Run: headless pygame with SDL's dummy video driver; simulated clock (each Clock.tick advances the game by its frame time, no real sleeping); random seed 0; keys injected as events and as key.get_pressed() state; no mouse input.
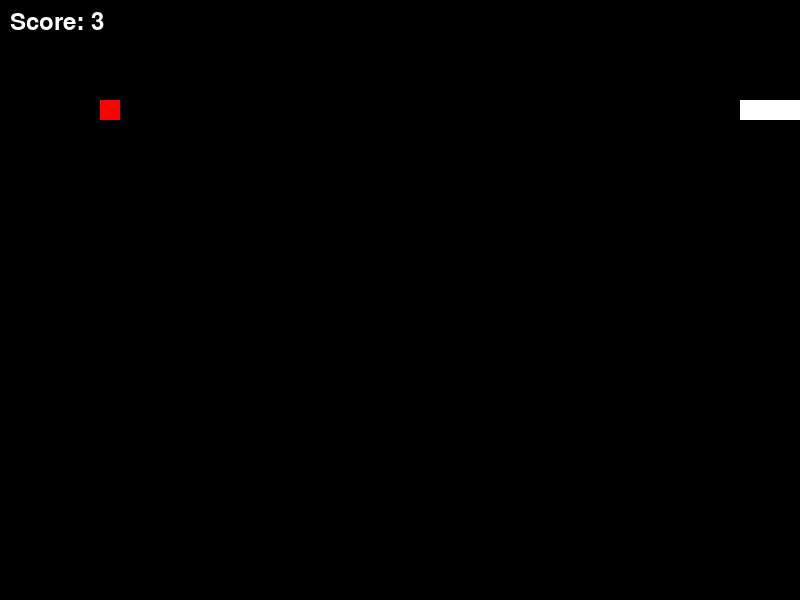
Frame 1 of 1 · flips 1–60 · no input (game ended)

The pygame program that drew these frames:

import pygame
import sys
import random

# Initialize Pygame
pygame.init()

# Set up some constants
WIDTH, HEIGHT = 800, 600
BLOCK_SIZE = 20
SPEED = 10

# Set up some colors
BLACK = (0, 0, 0)
WHITE = (255, 255, 255)
RED = (255, 0, 0)

# Set up the display
screen = pygame.display.set_mode((WIDTH, HEIGHT))

# Set up the font
font = pygame.font.Font(None, 36)

# Set up the snake and food
snake = [(100, 100), (110, 100), (140, 100)]
food = (100, 100)

# Set up the direction
direction = 'RIGHT'
# this my snake game of python that you can use it for free
# Game loop
while True:
    for event in pygame.event.get():
        if event.type == pygame.QUIT:
            pygame.quit()
            sys.exit()
        elif event.type == pygame.KEYDOWN:
            if event.key == pygame.K_UP and direction != 'DOWN':
                direction = 'UP'
            elif event.key == pygame.K_DOWN and direction != 'UP':
                direction = 'DOWN'
            elif event.key == pygame.K_LEFT and direction != 'RIGHT':
                direction = 'LEFT'
            elif event.key == pygame.K_RIGHT and direction != 'LEFT':
                direction = 'RIGHT'

    # Move the snake
    head = snake[-1]
    if direction == 'UP':
        new_head = (head[0], head[1] - BLOCK_SIZE)
    elif direction == 'DOWN':
        new_head = (head[0], head[1] + BLOCK_SIZE)
    elif direction == 'LEFT':
        new_head = (head[0] - BLOCK_SIZE, head[1])
    elif direction == 'RIGHT':
        new_head = (head[0] + BLOCK_SIZE, head[1])
    snake.append(new_head)

    # Check for collision with food food should be eaten by the snack
    if snake[-1] == food:
        food = (random.randint(0, WIDTH - BLOCK_SIZE) // BLOCK_SIZE * BLOCK_SIZE, random.randint(0, HEIGHT - BLOCK_SIZE) // BLOCK_SIZE * BLOCK_SIZE)
    else:
        snake.pop(0)

    # Check for collision with wall or self
    if (snake[-1][0] < 0 or snake[-1][0] >= WIDTH or
        snake[-1][1] < 0 or snake[-1][1] >= HEIGHT or
        snake[-1] in snake[:-1]):
        pygame.quit()
        sys.exit()

    # Draw everything
    screen.fill(BLACK)
    for x, y in snake:
        pygame.draw.rect(screen, WHITE, (x, y, BLOCK_SIZE, BLOCK_SIZE))
    pygame.draw.rect(screen, RED, (food[0], food[1], BLOCK_SIZE, BLOCK_SIZE))
    text = font.render(f'Score: {len(snake)}', True, WHITE)
    screen.blit(text, (10, 10))

    # Update the display
    pygame.display.flip()

    # Cap the frame rate
    pygame.time.Clock().tick(SPEED)
